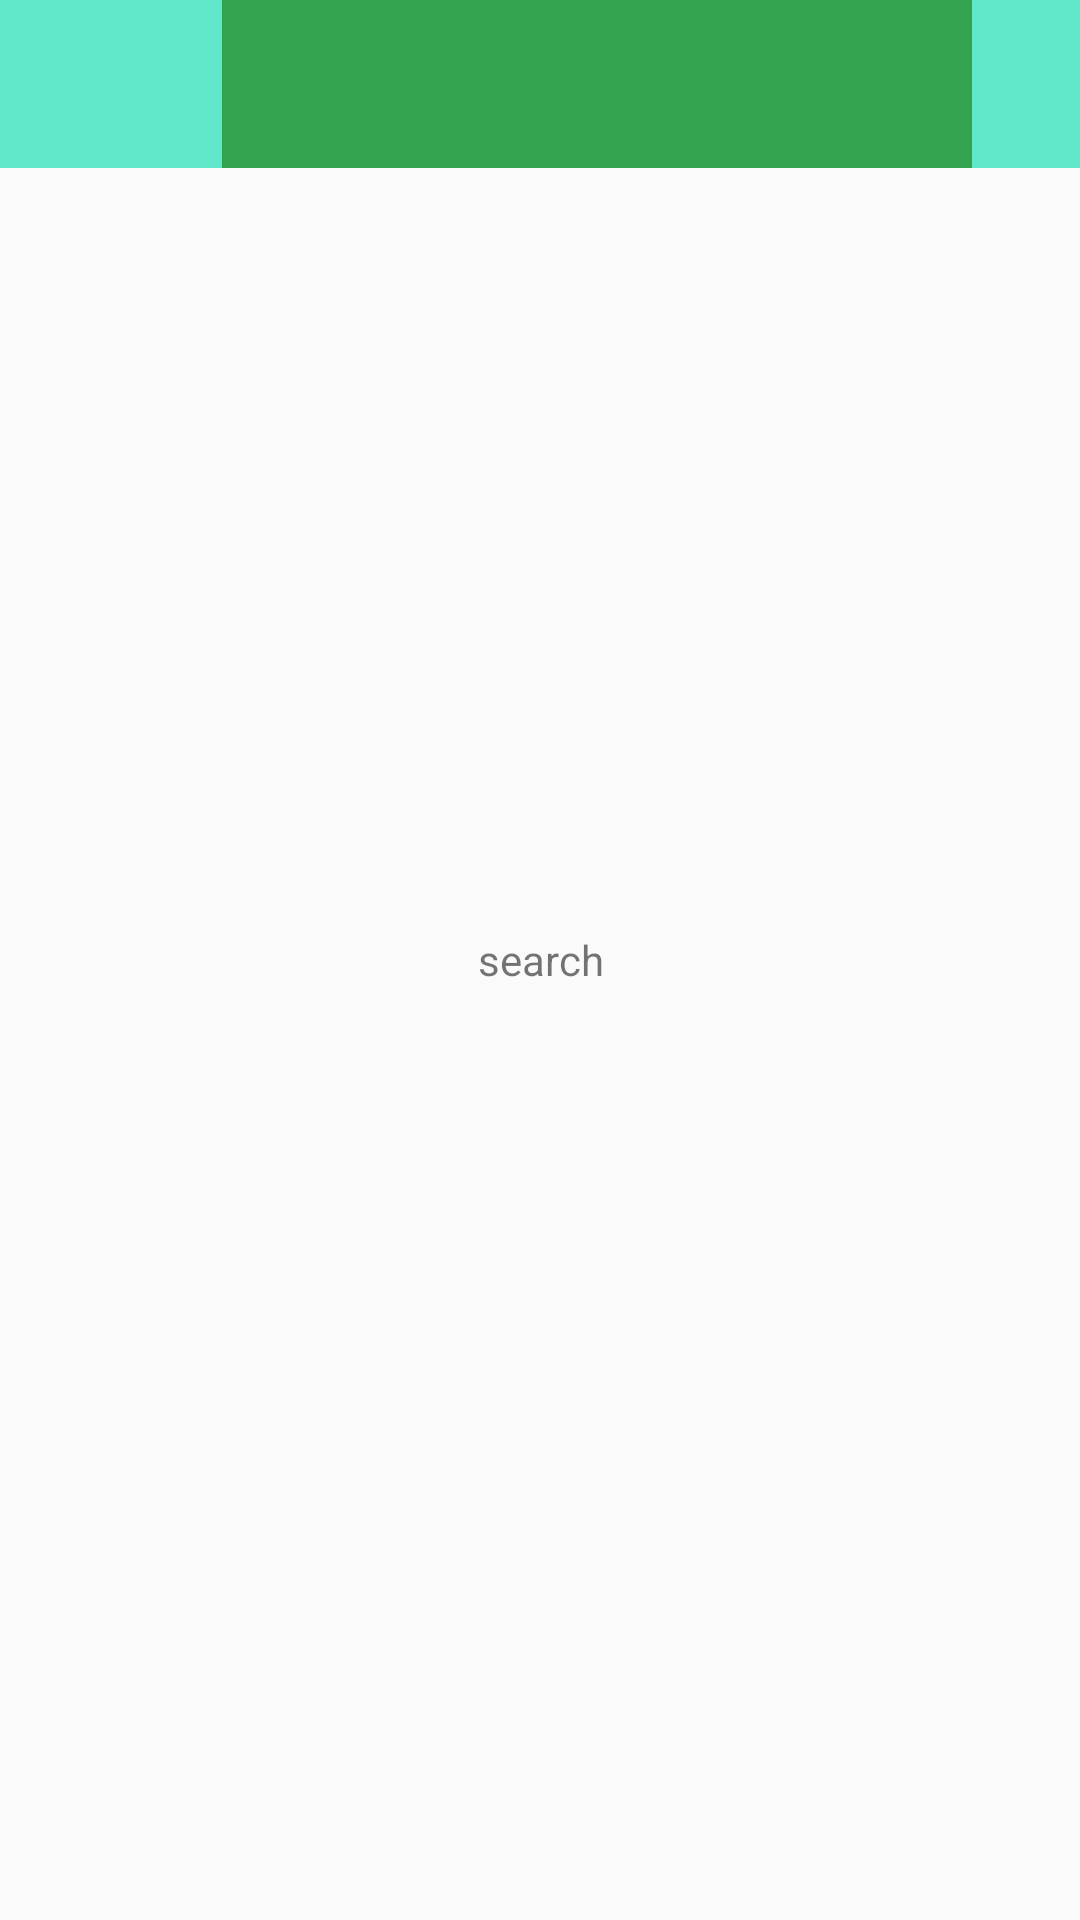

Write the Android layout XML for this screen, with the resource values it uses.
<!-- AndroidManifest.xml: application theme AppTheme -->
<!-- res/layout/activity_search.xml -->
<?xml version="1.0" encoding="utf-8"?>
<RelativeLayout xmlns:android="http://schemas.android.com/apk/res/android"
    xmlns:tools="http://schemas.android.com/tools"
    android:id="@+id/activity_search"
    android:layout_width="match_parent"
    android:layout_height="match_parent"
    tools:context="com.iplay.jsreview.search.view.SearchActivity">

    <include layout="@layout/include_search_toolbar" />

    <TextView
        android:layout_width="match_parent"
        android:layout_height="match_parent"
        android:gravity="center"
        android:text="search" />

</RelativeLayout>
<!-- res/layout/include_search_toolbar.xml (included above) -->
<?xml version="1.0" encoding="utf-8"?>
<android.support.design.widget.AppBarLayout xmlns:android="http://schemas.android.com/apk/res/android"
    android:id="@+id/toolbar"
    android:layout_width="match_parent"
    android:layout_height="wrap_content"
    android:fitsSystemWindows="true">

    <android.support.v7.widget.Toolbar
        android:id="@+id/tb_search_toolbar"
        android:layout_width="match_parent"
        android:layout_height="?actionBarSize"
        android:popupTheme="@style/ToolbarPopupTheme">

        <RelativeLayout
            android:layout_width="wrap_content"
            android:layout_height="match_parent"
            android:layout_gravity="right"
            android:layout_marginRight="16dp">

            <EditText
                android:id="@+id/et_search"
                android:layout_width="250dp"
                android:layout_height="match_parent"
                android:background="@color/green" />

            <ImageButton
                android:id="@+id/ib_search"
                android:layout_width="wrap_content"
                android:layout_height="match_parent"
                android:background="@color/theme_color"
                android:layout_toRightOf="@id/et_search"
                android:gravity="center"
                android:paddingRight="10dp"
                android:paddingLeft="10dp"
                android:src="@mipmap/icon_search" />

        </RelativeLayout>

    </android.support.v7.widget.Toolbar>
</android.support.design.widget.AppBarLayout>
<!-- resources referenced by this layout -->
<resources>
  <color name="green">#FF34A350</color>
  <color name="theme_color">#61e7ca</color>
  <style name="ToolbarPopupTheme" parent="@style/ThemeOverlay.AppCompat">
          <item name="android:colorBackground">#212121</item>
      </style>
  <style name="AppTheme" parent="@style/BaseAppTheme">
  
      </style>
  <style name="BaseAppTheme" parent="Theme.AppCompat.Light.NoActionBar">
          
          <item name="colorPrimary">@color/theme_color</item>
          <item name="colorPrimaryDark">@color/theme_color</item>
          <item name="colorAccent">@color/theme_color</item>
  
      </style>
</resources>
